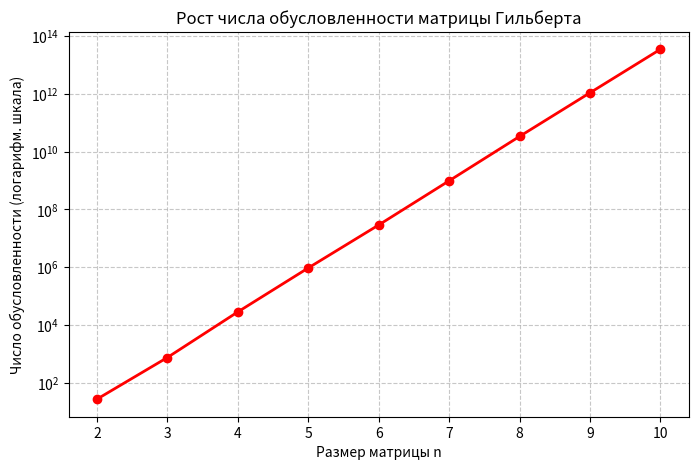

This figure's Python source:
"""Лабораторная работа №2 (вариант 4): нормы и обусловленность матриц, метод Гаусса."""

from typing import Sequence, Union

import matplotlib.pyplot as plt
import numpy as np

NormOrder = Union[int, float, str]

LINE_WIDTH = 60
SINGULARITY_EPS = 1e-15
NORM_LABEL_WIDTH = 24
COND_LABEL_WIDTH = 39

# Вариант 4
MATRIX_A = np.array([
    [5.0, -2.0, 0.0],
    [-2.0, 5.0, -2.0],
    [0.0, -2.0, 5.0],
])
VECTOR_B = np.array([1.0, -1.0, 1.0])

# (подпись для нормы, подпись для обусловленности, порядок нормы)
NORMS = (
    ("1-норма:", "cond_1 (по 1-норме):", 1),
    ("Бесконечная норма:", "cond_inf (по бесконечной норме):", np.inf),
    ("Норма Фробениуса:", "cond_fro (по норме Фробениуса):", "fro"),
)

HILBERT_SIZES = list(range(2, 11))

PLOT_FIGSIZE = (8, 5)
PLOT_COLOR = "red"
PLOT_LINE_WIDTH = 2
GRID_ALPHA = 0.7


def print_banner(*lines: str) -> None:
    """Печатает строки между двумя горизонтальными линиями."""
    print("=" * LINE_WIDTH)
    for line in lines:
        print(line)
    print("=" * LINE_WIDTH)


def print_task_title(title: str) -> None:
    """Печатает заголовок задания."""
    print(f"\n--- {title} ---")


def hilbert(size: int) -> np.ndarray:
    """Возвращает матрицу Гильберта порядка size."""
    indices = np.arange(size)
    return 1.0 / (np.add.outer(indices, indices) + 1)


def choose_pivot_row(a: np.ndarray, column: int) -> int:
    """Возвращает индекс строки с максимальным по модулю элементом в столбце (от диагонали вниз)."""
    return column + int(np.argmax(np.abs(a[column:, column])))


def swap_rows(a: np.ndarray, b: np.ndarray, first: int, second: int) -> None:
    """Меняет местами строки first и second в матрице a и векторе b."""
    a[[first, second]] = a[[second, first]]
    b[[first, second]] = b[[second, first]]


def forward_elimination(a: np.ndarray, b: np.ndarray) -> None:
    """Прямой ход метода Гаусса с частичным выбором главного элемента (изменяет a и b на месте)."""
    n = len(a)
    for i in range(n):
        pivot_row = choose_pivot_row(a, i)
        if pivot_row != i:
            swap_rows(a, b, i, pivot_row)

        if abs(a[i][i]) < SINGULARITY_EPS:
            raise ValueError("Матрица вырождена (главный элемент близок к нулю)")

        for j in range(i + 1, n):
            factor = a[j][i] / a[i][i]
            a[j][i:] -= factor * a[i][i:]
            b[j] -= factor * b[i]


def back_substitution(a: np.ndarray, b: np.ndarray) -> np.ndarray:
    """Обратный ход метода Гаусса для верхнетреугольной матрицы a."""
    n = len(a)
    x = np.zeros(n)
    for i in range(n - 1, -1, -1):
        x[i] = (b[i] - np.dot(a[i][i + 1:], x[i + 1:])) / a[i][i]
    return x


def gauss_solve(matrix: np.ndarray, rhs: np.ndarray) -> np.ndarray:
    """Решает СЛАУ Ax = b методом Гаусса с выбором главного элемента по столбцу."""
    a = matrix.astype(float).copy()
    b = rhs.astype(float).copy()
    forward_elimination(a, b)
    return back_substitution(a, b)


def task_matrix_norms(matrix: np.ndarray) -> None:
    """Задание 1: нормы матрицы."""
    print_task_title("Задание 1: Нормы матрицы")
    print("Матрица A:")
    print(matrix)

    for label, _, order in NORMS:
        value = np.linalg.norm(matrix, ord=order)
        print(f"{label:<{NORM_LABEL_WIDTH}}{value:.4f}")


def task_condition_numbers(matrix: np.ndarray) -> None:
    """Задание 2: числа обусловленности матрицы."""
    print_task_title("Задание 2: Число обусловленности")

    for _, label, order in NORMS:
        value = np.linalg.cond(matrix, p=order)
        print(f"{label:<{COND_LABEL_WIDTH}}{value:.4f}")


def task_gauss(matrix: np.ndarray, rhs: np.ndarray) -> None:
    """Задание 3: решение СЛАУ методом Гаусса и сравнение с numpy."""
    print_task_title("Задание 3: Решение СЛАУ методом Гаусса")
    print("Вектор правой части b:")
    print(rhs)

    x_gauss = gauss_solve(matrix, rhs)
    print("Решение методом Гаусса (с выбором главного элемента):")
    print(x_gauss)

    x_numpy = np.linalg.solve(matrix, rhs)
    print("Решение встроенным методом numpy.linalg.solve:")
    print(x_numpy)

    error = np.linalg.norm(x_gauss - x_numpy, ord=np.inf)
    print(f"Максимальная погрешность (бесконечная норма): {error:.2e}")


def plot_condition_growth(sizes: Sequence[int], cond_numbers: Sequence[float]) -> None:
    """Строит график роста числа обусловленности в логарифмической шкале."""
    plt.figure(figsize=PLOT_FIGSIZE)
    plt.semilogy(sizes, cond_numbers, "o-", color=PLOT_COLOR, linewidth=PLOT_LINE_WIDTH)
    plt.title("Рост числа обусловленности матрицы Гильберта")
    plt.xlabel("Размер матрицы n")
    plt.ylabel("Число обусловленности (логарифм. шкала)")
    plt.grid(True, which="both", linestyle="--", alpha=GRID_ALPHA)
    plt.show()


def task_hilbert(sizes: Sequence[int]) -> None:
    """Задание 4: рост числа обусловленности матриц Гильберта."""
    print_task_title("Задание 4: Исследование плохо обусловленных матриц")

    cond_numbers = []
    for size in sizes:
        cond = np.linalg.cond(hilbert(size), p=np.inf)
        cond_numbers.append(cond)
        print(f"n = {size:2d}: cond(H) = {cond:.2e}")

    plot_condition_growth(sizes, cond_numbers)


def main() -> None:
    print_banner("ЛАБОРАТОРНАЯ РАБОТА №2", "Вариант 4")
    task_matrix_norms(MATRIX_A)
    task_condition_numbers(MATRIX_A)
    task_gauss(MATRIX_A, VECTOR_B)
    task_hilbert(HILBERT_SIZES)
    print()
    print_banner("ВСЕ ЗАДАНИЯ ВЫПОЛНЕНЫ")


if __name__ == "__main__":
    main()
